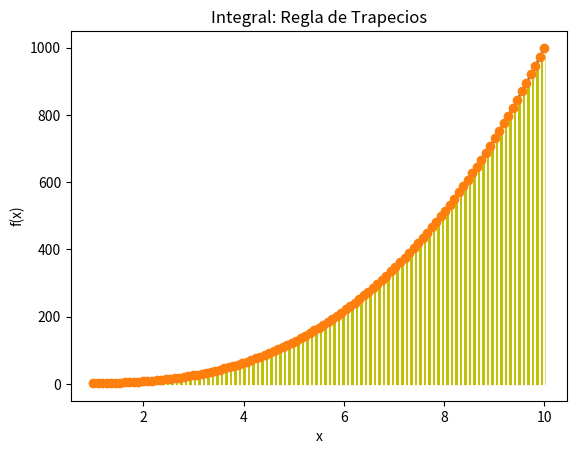

The script that saved this image: (Note: this script raises an exception after producing the figure.)
import numpy as np
import matplotlib.pyplot as plt

functionx = lambda x : np.cos(x) + x**3

def integral(a, b, tramos):
    h = (b - a) / tramos
    x = a
    suma = functionx(x)
    for i in range(0, tramos - 1, 1):
        x = x + h
        suma = suma + 2 * functionx(x)
    suma = suma + functionx(b)
    area = h * (suma / 2)
    return area

a = 1
b = 10
tramos = 100

print(integral(a, b, tramos))

for i in range(1, tramos):
    print("tramos ", i, "area ", integral(a, b, i))


muestras = tramos + 1
xi = np.linspace(a, b, muestras)
fi = functionx(xi)

# Gráfica
# Referencia función contínua
xig = np.linspace(a, b, muestras * 10)
fig = functionx(xig)
plt.plot(xig, fig)
# Trapecios
plt.fill_between(xi, 0, fi, color = 'y')
plt.title('Integral: Regla de Trapecios')
for i in range(0, muestras, 1):
    plt.axvline(xi[i], color = 'w')
plt.plot(xi, fi, 'o') # puntos muestra
plt.xlabel('x')
plt.ylabel('f(x)')
plt.show()

print('tramos: ', tramos)
print('Integral: ', area)